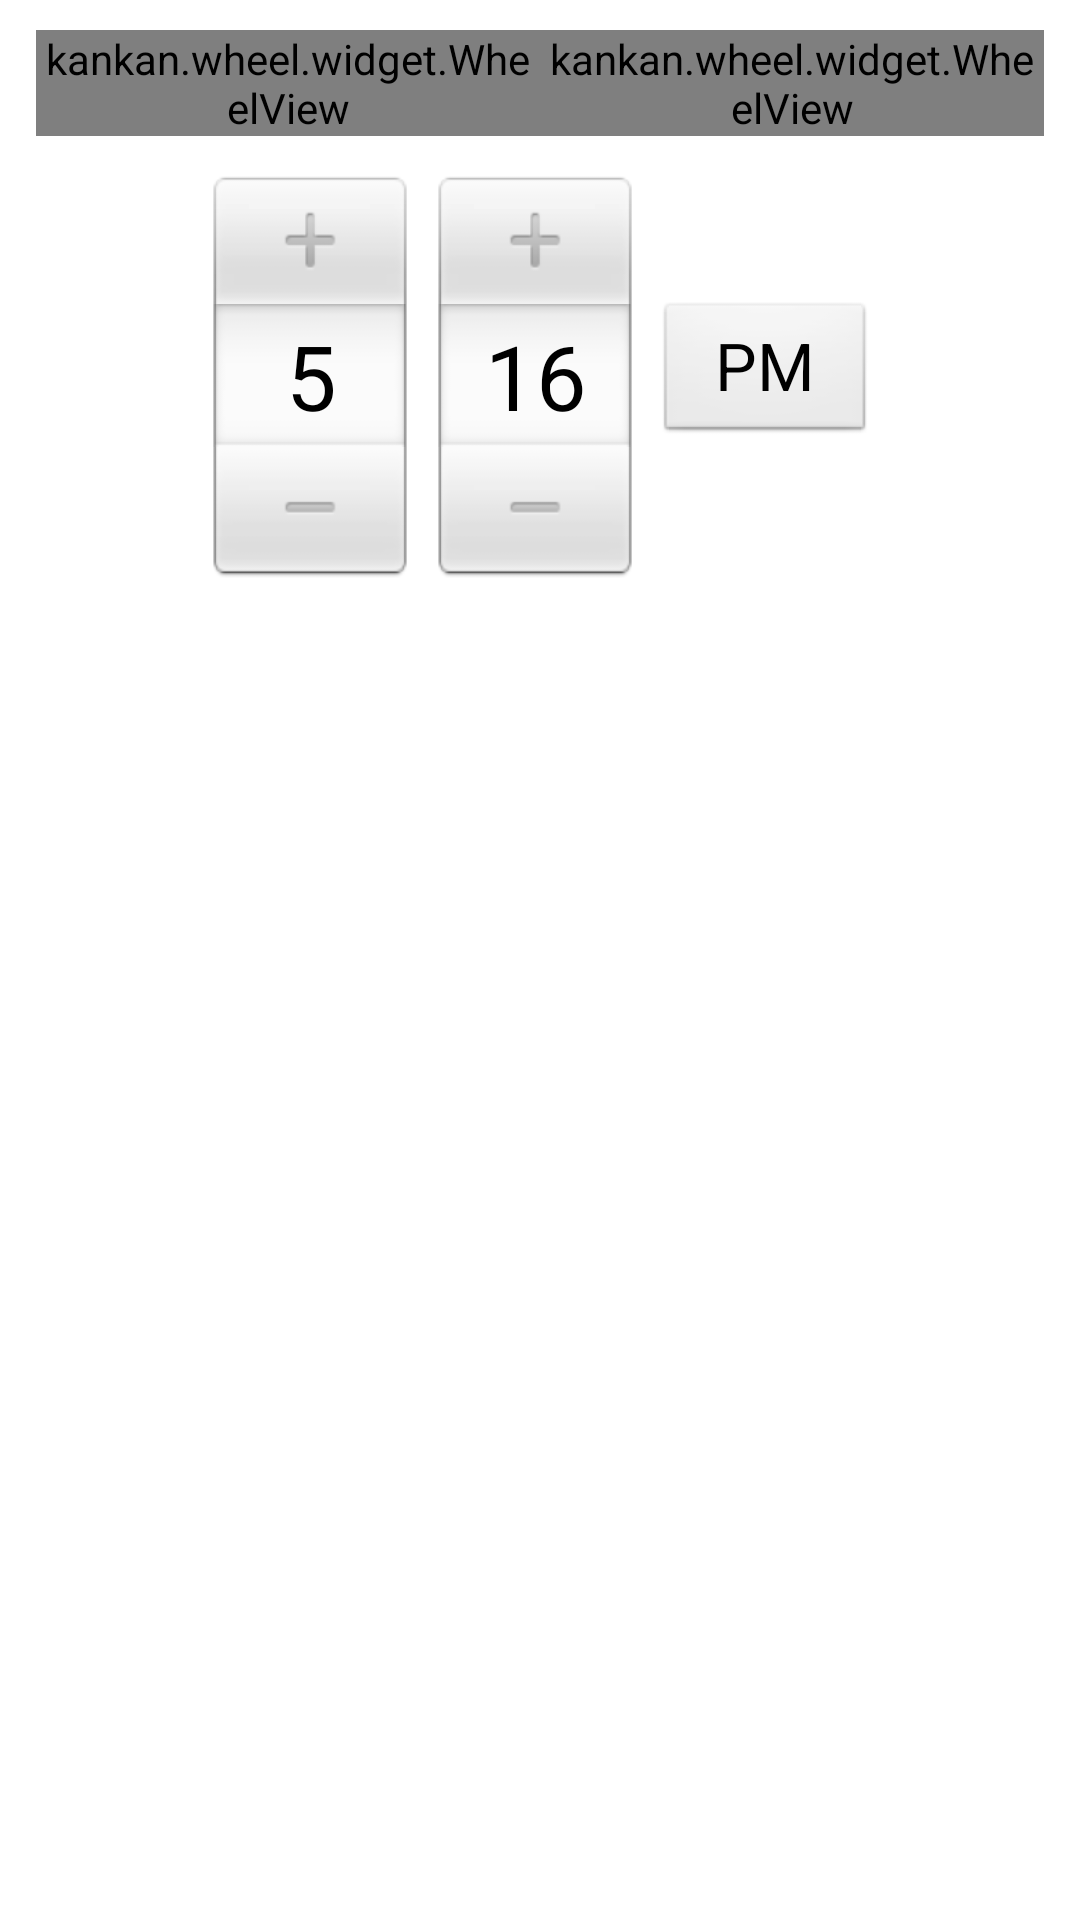

Here is an Android app screen rendered from its layout file. Give the layout XML and the strings, colors and styles it references.
<!-- AndroidManifest.xml: application theme AppTheme -->
<!-- res/layout/time_layout.xml -->
<?xml version="1.0" encoding="utf-8"?>
<LinearLayout xmlns:android="http://schemas.android.com/apk/res/android"
	android:layout_height="wrap_content"
	android:layout_width="fill_parent"
	android:layout_marginTop="12dp"
	android:orientation="vertical"
	android:background="@drawable/layout_bg">
	
	<LinearLayout 
		android:layout_height="wrap_content"
		android:layout_width="fill_parent"
		android:layout_gravity="center_horizontal"
		android:paddingLeft="12dp"
		android:paddingRight="12dp"
		android:paddingTop="10dp">
	  
	  	<kankan.wheel.widget.WheelView android:id="@+id/hour"
			android:layout_height="wrap_content"
			android:layout_width="fill_parent"
			android:layout_weight="1"/>
		<kankan.wheel.widget.WheelView android:id="@+id/mins"
			android:layout_height="wrap_content"
			android:layout_width="fill_parent"
			android:layout_weight="1"/>
	</LinearLayout>
	
	<TimePicker android:id="@+id/time"
		android:layout_marginTop="12dp"
		android:layout_height="wrap_content"
		android:layout_width="fill_parent"
		android:layout_weight="1"/>
		
</LinearLayout>
<!-- resources referenced by this layout -->
<resources>
  <style name="AppTheme" parent="AppBaseTheme">
          
      </style>
  <style name="AppBaseTheme" parent="android:Theme.Light">
          
      </style>
</resources>
